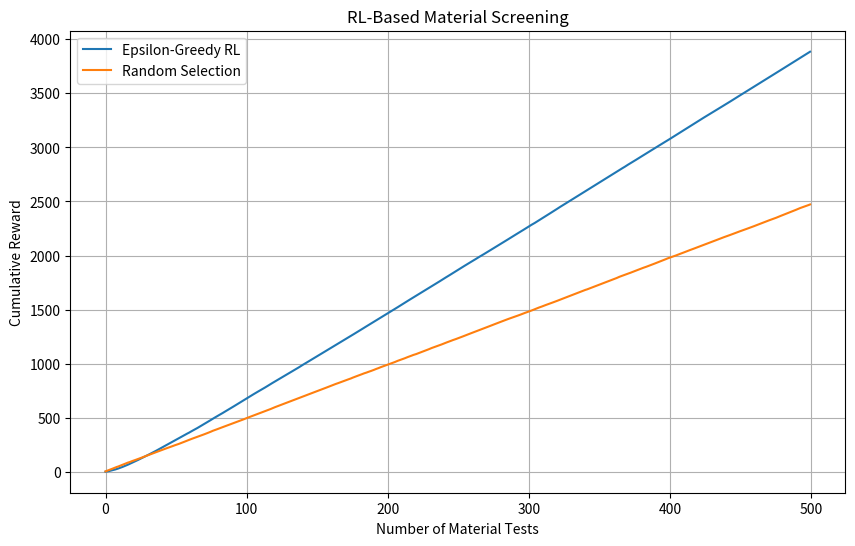

Recreate this plot in Python.

import numpy as np
import matplotlib.pyplot as plt

# -------------------------------
# 1. Environment Setup
# -------------------------------

np.random.seed(42)

num_materials = 8
total_steps = 500
num_runs = 30
epsilon = 0.1

# Unknown true performance of each material
true_rewards = np.array([
    2.0, 3.5, 5.0, 4.0,
    7.5, 6.0, 3.0, 8.5
])

# -------------------------------
# 2. Epsilon-Greedy RL Agent
# -------------------------------

def epsilon_greedy():
    Q = np.zeros(num_materials)
    counts = np.zeros(num_materials)

    rewards = []

    for step in range(total_steps):

        # Exploration or exploitation
        if np.random.random() < epsilon:
            action = np.random.randint(num_materials)
        else:
            action = np.argmax(Q)

        # Test selected material
        reward = np.random.normal(
            true_rewards[action], 1.0
        )

        # Update estimated reward
        counts[action] += 1

        Q[action] += (
            reward - Q[action]
        ) / counts[action]

        rewards.append(reward)

    return np.cumsum(rewards)


# -------------------------------
# 3. Random Selection Baseline
# -------------------------------

def random_selection():

    rewards = []

    for step in range(total_steps):

        action = np.random.randint(num_materials)

        reward = np.random.normal(
            true_rewards[action], 1.0
        )

        rewards.append(reward)

    return np.cumsum(rewards)


# -------------------------------
# 4. Run Experiments
# -------------------------------

rl_results = []
random_results = []

for run in range(num_runs):

    rl_results.append(epsilon_greedy())
    random_results.append(random_selection())

rl_results = np.array(rl_results)
random_results = np.array(random_results)

# Average cumulative rewards
avg_rl = np.mean(rl_results, axis=0)
avg_random = np.mean(random_results, axis=0)


# -------------------------------
# 5. Display Results
# -------------------------------

print("Best Material:",
      np.argmax(true_rewards) + 1)

print("Best Material Performance:",
      np.max(true_rewards))

print("RL Average Final Reward:",
      round(np.mean(rl_results[:, -1]), 2))

print("Random Average Final Reward:",
      round(np.mean(random_results[:, -1]), 2))


# -------------------------------
# 6. Plot Learning Curves
# -------------------------------

plt.figure(figsize=(10, 6))

plt.plot(avg_rl, label="Epsilon-Greedy RL")
plt.plot(avg_random, label="Random Selection")

plt.xlabel("Number of Material Tests")
plt.ylabel("Cumulative Reward")

plt.title("RL-Based Material Screening")

plt.legend()
plt.grid(True)

plt.show()
